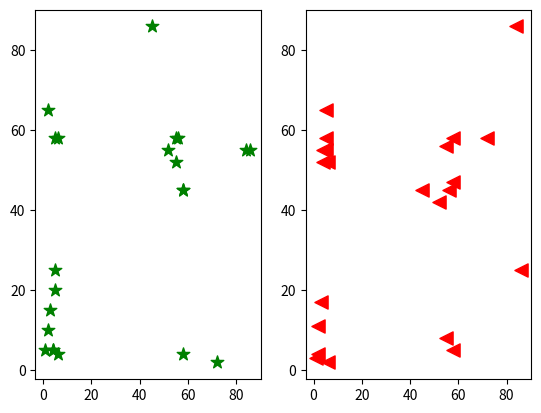

Here is the Python script that generated this plot:
import pandas as pd
import matplotlib.pyplot as plt

x=[1,2,3,5,6,72,56,84,5,6,4,58,2,58,45,86,55,52,55,58,4,5]
y=[5,10,15,20,58,2,58,55,58,4,5,45,65,45,86,55,52,55,58,4,5,25]
z=[3,11,17,58,2,58,45,86,55,52,55,58,4,5,45,25,56,42,8,47,52,65]
plt.subplot(1,2,1)
plt.scatter(x,y,marker ="*",color = "g",s = 90)
plt.subplot(1,2,2)
plt.scatter(x,z,marker ="<",color = "r",s = 90)
plt.savefig('plt.png')
print(plt.show())